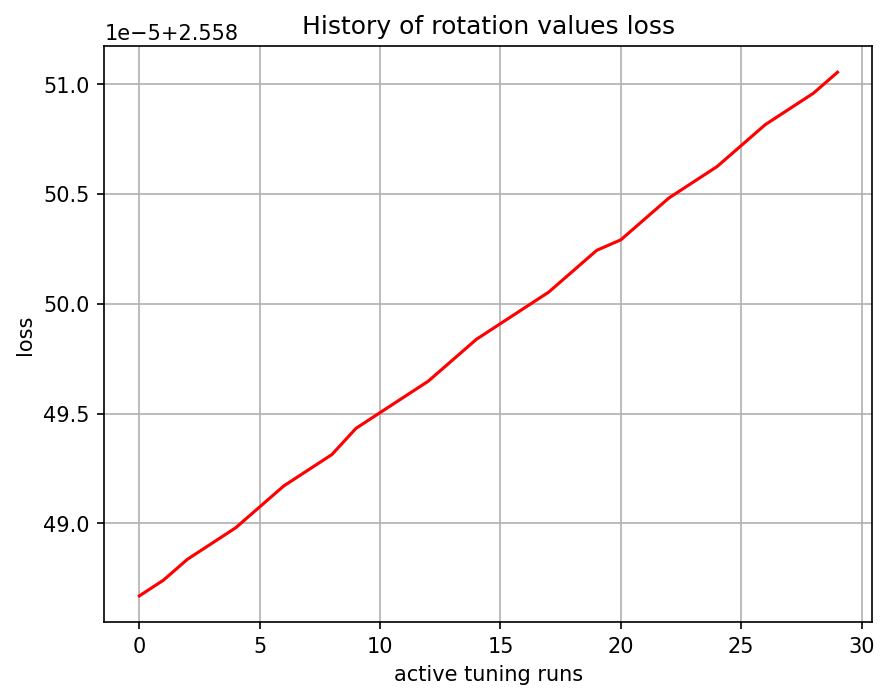

Values plotted in this chart, from the file beside it:
, 0
0, 2.558
1, 2.558
2, 2.558
3, 2.558
4, 2.558
5, 2.558
6, 2.558
7, 2.558
8, 2.558
9, 2.558
10, 2.558
11, 2.558
12, 2.558
13, 2.558
14, 2.558
15, 2.558
16, 2.558
17, 2.559
18, 2.559
19, 2.559
20, 2.559
21, 2.559
22, 2.559
23, 2.559
24, 2.559
25, 2.559
26, 2.559
27, 2.559
28, 2.559
29, 2.559
